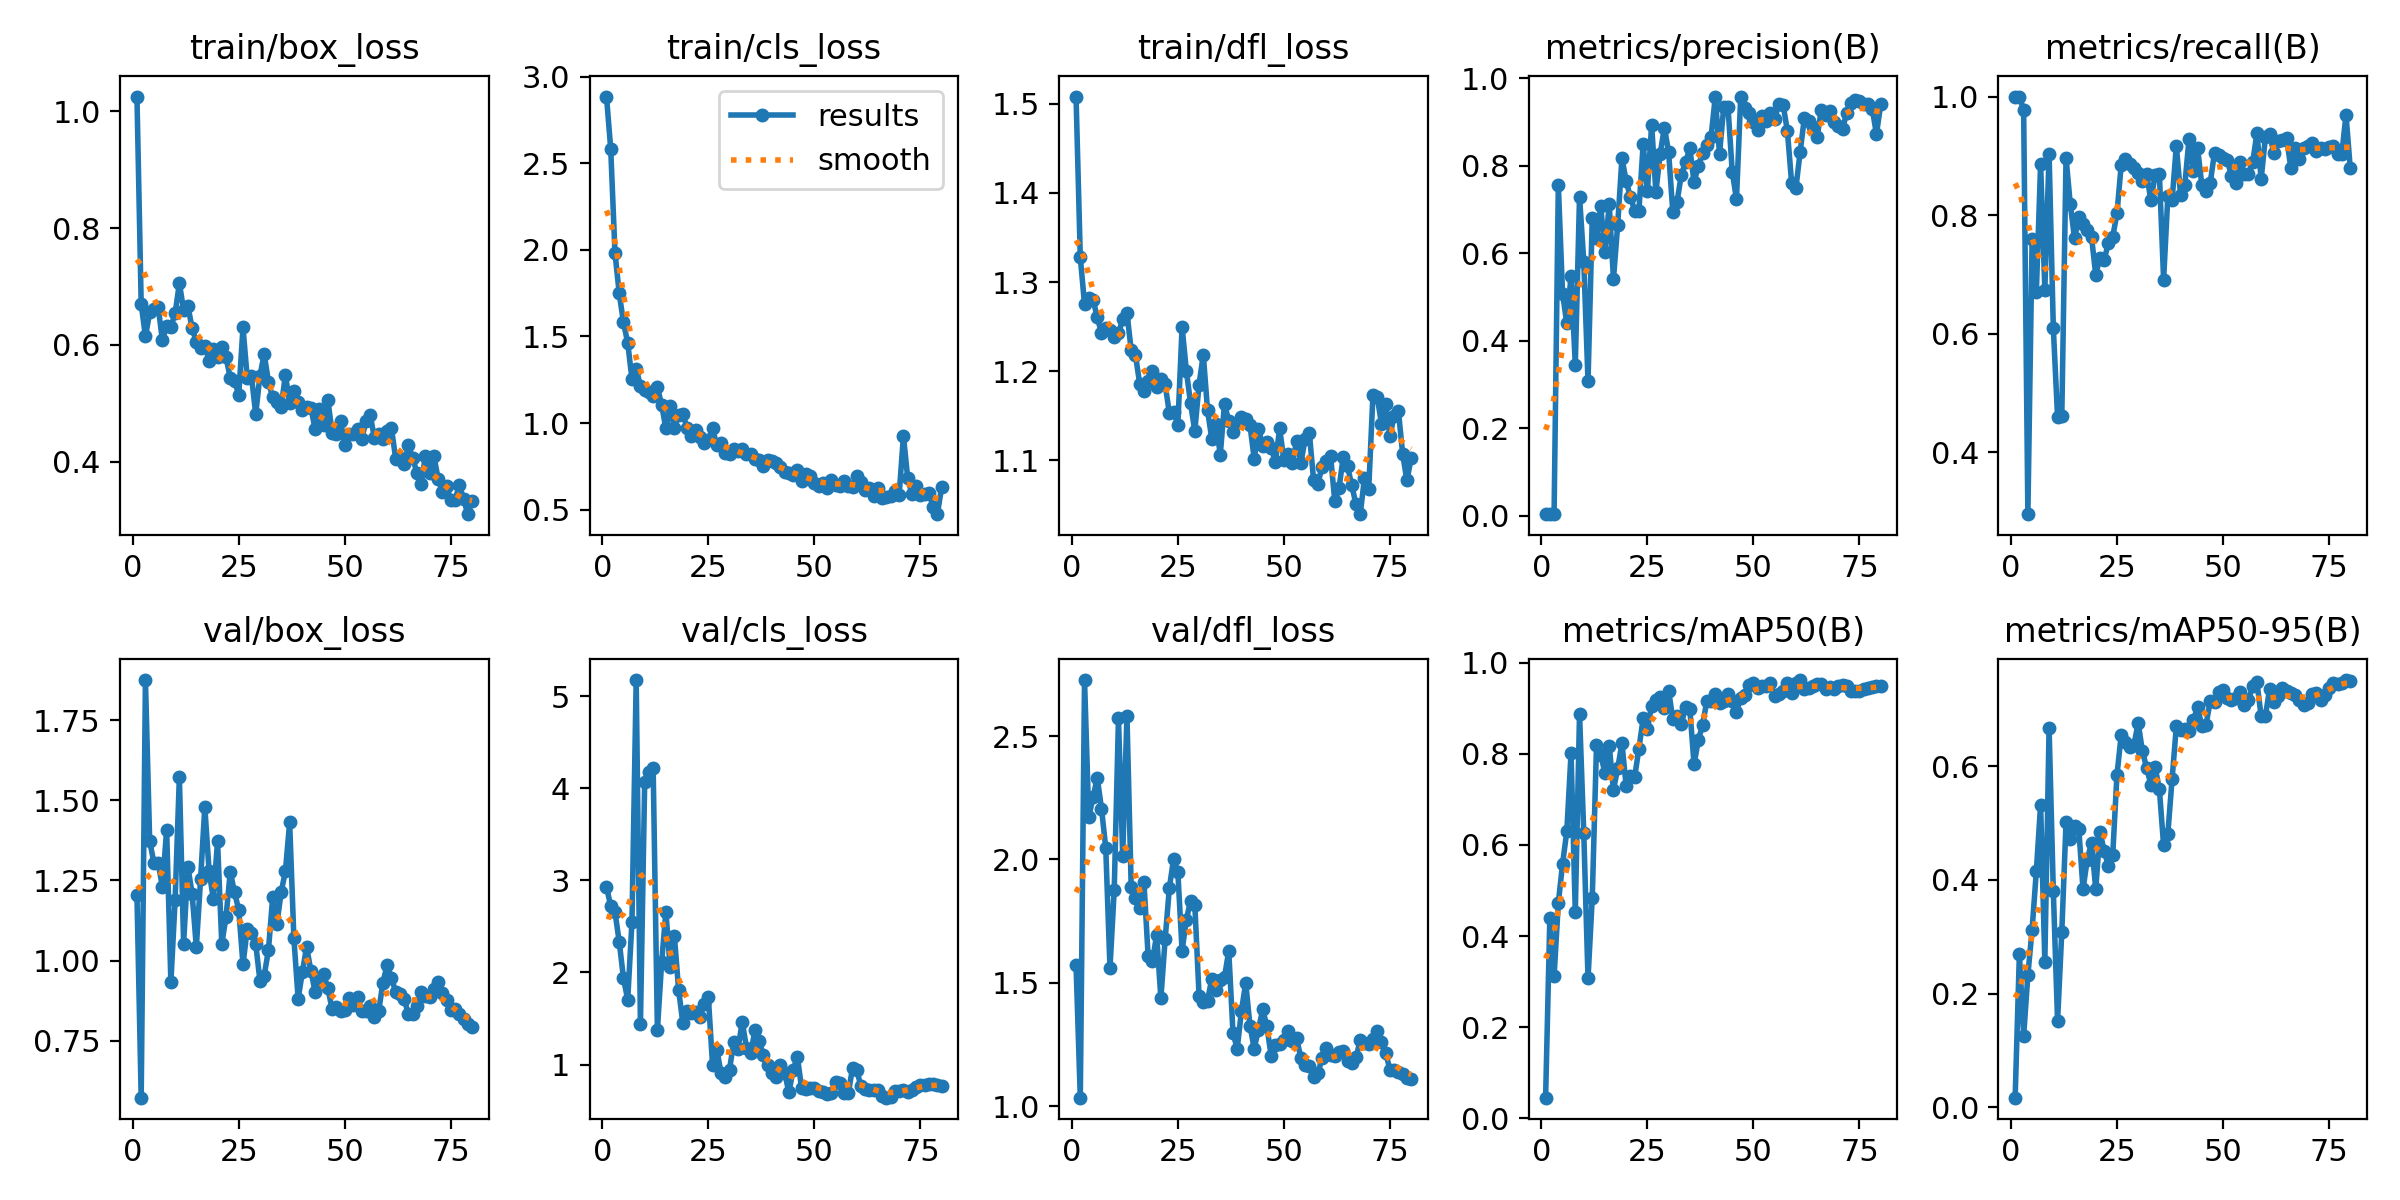

The data file committed next to this chart (first rows):
epoch, time, train/box_loss, train/cls_loss, train/dfl_loss, metrics/precision(B), metrics/recall(B), metrics/mAP50(B), metrics/mAP50-95(B), val/box_loss, val/cls_loss, val/dfl_loss, lr/pg0, lr/pg1, lr/pg2
1, 0.9949, 1.025, 2.884, 1.508, 0.00389, 1, 0.04533, 0.0166, 1.205, 2.93, 1.572, 0.0001167, 0.0001167, 0.0001167
2, 1.736, 0.67, 2.579, 1.328, 0.00344, 1, 0.4393, 0.2701, 0.572, 2.719, 1.035, 0.000247, 0.000247, 0.000247
3, 2.469, 0.6145, 1.982, 1.275, 0.00331, 0.9778, 0.3114, 0.1249, 1.875, 2.656, 2.727, 0.0003739, 0.0003739, 0.0003739
4, 3.198, 0.6555, 1.749, 1.282, 0.7558, 0.2953, 0.4727, 0.233, 1.373, 2.334, 2.17, 0.0004976, 0.0004976, 0.0004976
5, 3.932, 0.6611, 1.581, 1.28, 0.5076, 0.7598, 0.5585, 0.3127, 1.305, 1.939, 2.252, 0.0006179, 0.0006179, 0.0006179
6, 4.671, 0.6656, 1.463, 1.26, 0.4398, 0.6709, 0.6295, 0.4162, 1.305, 1.704, 2.331, 0.000735, 0.000735, 0.000735
7, 5.408, 0.6078, 1.255, 1.243, 0.5491, 0.8855, 0.8013, 0.5325, 1.23, 2.547, 2.206, 0.0008488, 0.0008488, 0.0008488
8, 6.135, 0.6321, 1.31, 1.249, 0.3448, 0.6744, 0.4521, 0.2562, 1.408, 5.175, 2.047, 0.0009592, 0.0009592, 0.0009592
9, 6.853, 0.6313, 1.216, 1.247, 0.7298, 0.9032, 0.8877, 0.6675, 0.932, 1.441, 1.56, 0.001066, 0.001066, 0.001066
10, 7.57, 0.6539, 1.193, 1.238, 0.5811, 0.6094, 0.6257, 0.3802, 1.189, 4.063, 1.876, 0.00117, 0.00117, 0.00117
11, 8.285, 0.7055, 1.181, 1.243, 0.3068, 0.459, 0.307, 0.1518, 1.572, 4.172, 2.571, 0.001271, 0.001271, 0.001271
12, 8.985, 0.66, 1.153, 1.258, 0.6811, 0.4615, 0.4839, 0.309, 1.053, 4.215, 2.013, 0.001368, 0.001368, 0.001368
13, 9.686, 0.6672, 1.208, 1.266, 0.6361, 0.8966, 0.8181, 0.502, 1.293, 1.379, 2.583, 0.001419, 0.001419, 0.001419
14, 10.38, 0.6287, 1.104, 1.223, 0.7071, 0.8179, 0.797, 0.4721, 1.209, 2.11, 1.888, 0.001399, 0.001399, 0.001399
15, 11.09, 0.6053, 0.9688, 1.219, 0.6021, 0.7607, 0.7578, 0.4942, 1.042, 2.661, 1.844, 0.001378, 0.001378, 0.001378
16, 11.9, 0.5944, 1.096, 1.186, 0.7119, 0.7963, 0.8164, 0.4901, 1.254, 2.057, 1.802, 0.001358, 0.001358, 0.001358
17, 12.59, 0.5982, 0.9725, 1.178, 0.5411, 0.7856, 0.721, 0.3839, 1.479, 2.398, 1.909, 0.001337, 0.001337, 0.001337
18, 13.28, 0.5729, 1.047, 1.189, 0.6656, 0.7742, 0.7677, 0.4359, 1.28, 1.813, 1.607, 0.001316, 0.001316, 0.001316
19, 13.97, 0.5936, 1.052, 1.2, 0.8179, 0.7635, 0.8233, 0.4657, 1.193, 1.45, 1.587, 0.001296, 0.001296, 0.001296
20, 14.67, 0.5792, 0.971, 1.182, 0.7643, 0.6992, 0.7281, 0.384, 1.372, 1.577, 1.695, 0.001275, 0.001275, 0.001275
21, 15.35, 0.5962, 0.9261, 1.192, 0.7286, 0.7283, 0.7502, 0.4851, 1.052, 1.556, 1.437, 0.001254, 0.001254, 0.001254
22, 16.05, 0.579, 0.959, 1.185, 0.6978, 0.7248, 0.749, 0.4506, 1.136, 1.571, 1.676, 0.001234, 0.001234, 0.001234
23, 16.74, 0.5437, 0.9202, 1.153, 0.6969, 0.7536, 0.8113, 0.4245, 1.277, 1.514, 1.885, 0.001213, 0.001213, 0.001213
24, 17.42, 0.5381, 0.8831, 1.154, 0.8498, 0.7631, 0.8774, 0.4435, 1.213, 1.66, 2.002, 0.001193, 0.001193, 0.001193
25, 18.11, 0.5151, 0.9016, 1.14, 0.7425, 0.8028, 0.8542, 0.5846, 1.158, 1.737, 1.948, 0.001172, 0.001172, 0.001172
26, 18.8, 0.6299, 0.97, 1.25, 0.8941, 0.8841, 0.9057, 0.6551, 0.9877, 1, 1.63, 0.001151, 0.001151, 0.001151
27, 19.49, 0.5435, 0.8707, 1.201, 0.7399, 0.8941, 0.9169, 0.6428, 1.098, 1.163, 1.756, 0.001131, 0.001131, 0.001131
28, 20.18, 0.5464, 0.8861, 1.164, 0.8269, 0.8864, 0.9244, 0.6351, 1.087, 0.9093, 1.833, 0.00111, 0.00111, 0.00111
29, 20.87, 0.4815, 0.8262, 1.133, 0.8876, 0.8792, 0.9005, 0.6374, 1.052, 0.8683, 1.816, 0.001089, 0.001089, 0.001089
30, 21.57, 0.5476, 0.8204, 1.185, 0.8317, 0.8715, 0.9379, 0.6767, 0.9363, 0.9469, 1.448, 0.001069, 0.001069, 0.001069
31, 22.27, 0.5841, 0.8522, 1.219, 0.6935, 0.8579, 0.8759, 0.627, 0.9531, 1.244, 1.424, 0.001048, 0.001048, 0.001048
32, 23.04, 0.537, 0.8364, 1.156, 0.7184, 0.8691, 0.8818, 0.5975, 1.033, 1.172, 1.428, 0.001027, 0.001027, 0.001027
33, 23.73, 0.5101, 0.8494, 1.124, 0.7798, 0.8249, 0.8656, 0.5679, 1.197, 1.464, 1.516, 0.001007, 0.001007, 0.001007
34, 24.43, 0.5025, 0.82, 1.141, 0.808, 0.8671, 0.9021, 0.5984, 1.115, 1.185, 1.469, 0.0009862, 0.0009862, 0.0009862
35, 25.12, 0.494, 0.8197, 1.106, 0.8404, 0.8701, 0.8983, 0.5598, 1.213, 1.121, 1.51, 0.0009656, 0.0009656, 0.0009656
36, 25.82, 0.5484, 0.7923, 1.164, 0.7629, 0.6911, 0.7765, 0.4612, 1.279, 1.374, 1.524, 0.000945, 0.000945, 0.000945
37, 26.5, 0.5013, 0.785, 1.144, 0.7997, 0.832, 0.8299, 0.4818, 1.431, 1.251, 1.629, 0.0009244, 0.0009244, 0.0009244
38, 27.2, 0.5209, 0.7501, 1.132, 0.829, 0.825, 0.8624, 0.5778, 1.069, 1.101, 1.297, 0.0009037, 0.0009037, 0.0009037
39, 27.89, 0.5025, 0.7859, 1.142, 0.8487, 0.9171, 0.9153, 0.6705, 0.8805, 0.9986, 1.234, 0.0008831, 0.0008831, 0.0008831
40, 28.58, 0.4881, 0.7837, 1.149, 0.8653, 0.8342, 0.9165, 0.6634, 0.9639, 0.9067, 1.387, 0.0008625, 0.0008625, 0.0008625
41, 29.28, 0.4945, 0.7684, 1.146, 0.9576, 0.851, 0.9309, 0.6658, 1.043, 0.8683, 1.501, 0.0008418, 0.0008418, 0.0008418
42, 29.97, 0.4918, 0.7451, 1.14, 0.8278, 0.9288, 0.9111, 0.6621, 0.968, 0.9917, 1.327, 0.0008212, 0.0008212, 0.0008212
43, 30.66, 0.4567, 0.7176, 1.102, 0.9344, 0.8744, 0.9164, 0.6815, 0.9033, 0.9072, 1.234, 0.0008006, 0.0008006, 0.0008006
44, 31.37, 0.4902, 0.7143, 1.136, 0.935, 0.9137, 0.9309, 0.7041, 0.9354, 0.7007, 1.311, 0.0007799, 0.0007799, 0.0007799
45, 32.07, 0.4626, 0.7017, 1.116, 0.7864, 0.851, 0.916, 0.672, 0.9566, 0.9399, 1.392, 0.0007593, 0.0007593, 0.0007593
46, 32.77, 0.5064, 0.73, 1.121, 0.7236, 0.841, 0.892, 0.6736, 0.9131, 1.088, 1.324, 0.0007387, 0.0007387, 0.0007387
47, 33.46, 0.4501, 0.6647, 1.114, 0.9585, 0.8547, 0.9213, 0.7152, 0.8491, 0.7412, 1.203, 0.0007181, 0.0007181, 0.0007181
48, 34.17, 0.4484, 0.7057, 1.098, 0.9328, 0.9055, 0.9294, 0.7128, 0.8541, 0.7332, 1.247, 0.0006974, 0.0006974, 0.0006974
49, 34.95, 0.4694, 0.6943, 1.136, 0.9216, 0.9016, 0.9508, 0.7314, 0.8412, 0.7496, 1.253, 0.0006768, 0.0006768, 0.0006768
50, 35.65, 0.4288, 0.6539, 1.1, 0.8997, 0.8968, 0.9549, 0.7354, 0.8454, 0.749, 1.269, 0.0006562, 0.0006562, 0.0006562
51, 36.37, 0.4481, 0.6381, 1.107, 0.8809, 0.8929, 0.9451, 0.7208, 0.8828, 0.7182, 1.304, 0.0006355, 0.0006355, 0.0006355
52, 37.07, 0.4476, 0.6536, 1.097, 0.9145, 0.8661, 0.9484, 0.7173, 0.861, 0.7065, 1.265, 0.0006149, 0.0006149, 0.0006149
53, 37.76, 0.4563, 0.6275, 1.122, 0.9025, 0.8547, 0.948, 0.7214, 0.8862, 0.6761, 1.275, 0.0005943, 0.0005943, 0.0005943
54, 38.46, 0.4393, 0.6692, 1.097, 0.9208, 0.8897, 0.9548, 0.7311, 0.843, 0.6936, 1.196, 0.0005737, 0.0005737, 0.0005737
55, 39.15, 0.4699, 0.6411, 1.124, 0.9072, 0.87, 0.9268, 0.7082, 0.8435, 0.8073, 1.167, 0.000553, 0.000553, 0.000553
56, 39.85, 0.4795, 0.6377, 1.131, 0.9412, 0.8701, 0.9315, 0.7175, 0.8576, 0.7961, 1.162, 0.0005324, 0.0005324, 0.0005324
57, 40.54, 0.4401, 0.6658, 1.078, 0.9395, 0.889, 0.9386, 0.7408, 0.8235, 0.6894, 1.118, 0.0005118, 0.0005118, 0.0005118
58, 41.24, 0.4473, 0.6388, 1.074, 0.88, 0.9385, 0.9545, 0.7485, 0.8436, 0.6886, 1.134, 0.0004911, 0.0004911, 0.0004911
59, 41.94, 0.4398, 0.6306, 1.093, 0.7612, 0.861, 0.9329, 0.6881, 0.9313, 0.9625, 1.194, 0.0004705, 0.0004705, 0.0004705
60, 42.63, 0.4532, 0.6919, 1.1, 0.7488, 0.9316, 0.9542, 0.6888, 0.9874, 0.9375, 1.235, 0.0004499, 0.0004499, 0.0004499
... 20 more rows
